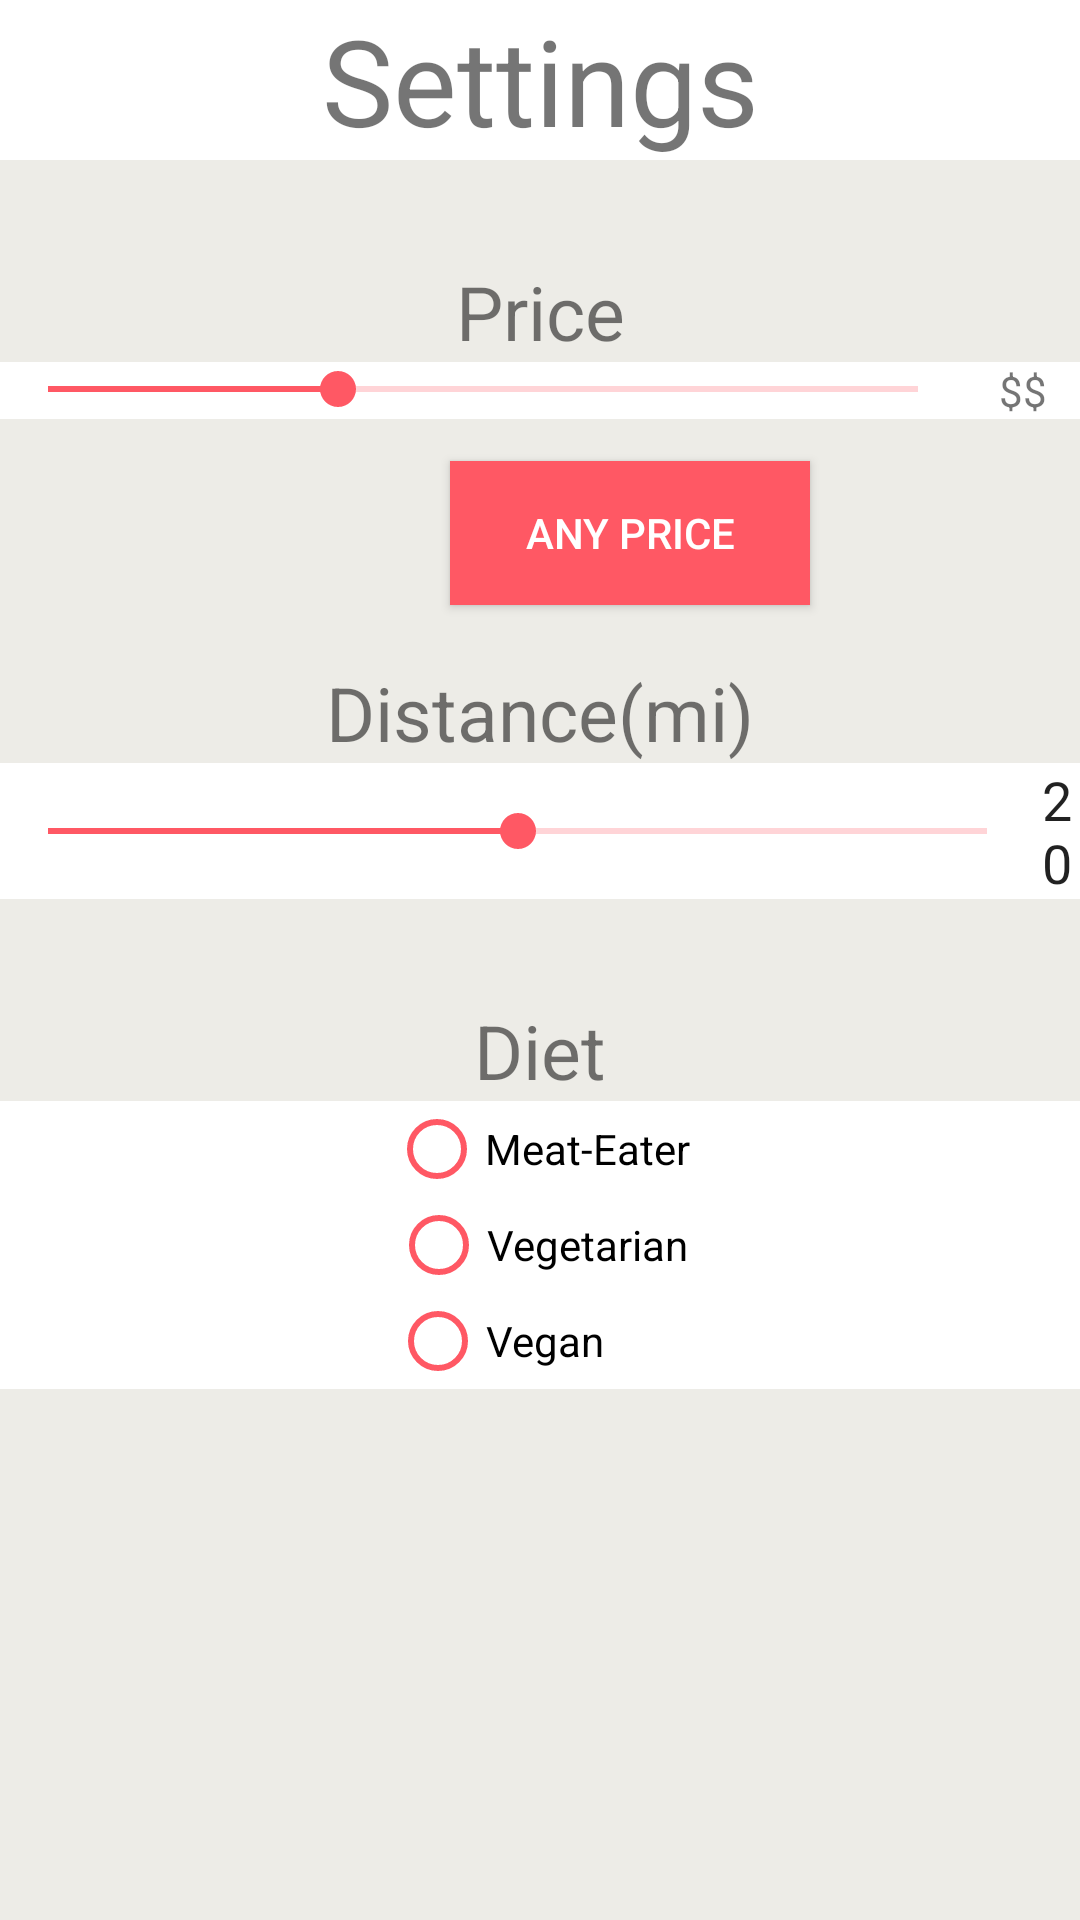

The Android layout XML behind this screen, and the referenced resources:
<!-- AndroidManifest.xml: application theme Theme.AppCompat.Light.NoActionBar -->
<!-- res/layout/settingslayout.xml -->
<?xml version="1.0" encoding="utf-8"?>
<LinearLayout xmlns:android="http://schemas.android.com/apk/res/android"
    xmlns:app="http://schemas.android.com/apk/res-auto"
    android:layout_width="match_parent"
    android:layout_height="match_parent"
    android:orientation="vertical"
    style="@style/AppThemeTwo"
    android:background="#EDECE7">

    <TextView
        android:textAlignment="center"
        android:textSize="40dp"
        android:id="@+id/textView9"
        android:layout_width="match_parent"
        android:layout_height="wrap_content"
        android:text="Settings"
        android:background="@color/white"/>


    <TextView
        android:id="@+id/textView14"
        android:layout_width="match_parent"
        android:layout_height="wrap_content"
        android:textAlignment="center"
        android:textSize="25sp" />

    <TextView
        android:id="@+id/textView6"
        android:layout_width="match_parent"
        android:layout_height="wrap_content"
        android:text="Price"
        android:textAlignment="center"
        android:textSize="25sp" />

    <LinearLayout
        android:layout_width="match_parent"
        android:layout_height="wrap_content"
        android:background="@color/white"
        android:orientation="horizontal">

        <SeekBar
            android:id="@+id/seekBar2"
            style="@style/MySeekBar"
            android:layout_width="300dp"
            android:layout_height="wrap_content"
            android:layout_weight="1"
            android:max="3"
            android:progress="1" />

        <TextView
            android:id="@+id/textView7"
            android:layout_width="wrap_content"
            android:layout_height="wrap_content"
            android:layout_weight="1"
            android:text="$$"
            android:textAlignment="center" />
    </LinearLayout>


    <TextView
        android:id="@+id/textView16"
        android:layout_width="match_parent"
        android:layout_height="wrap_content"
        android:textAlignment="center"
        android:textSize="25sp" />

    <Button
        android:id="@+id/button8"
        android:layout_width="120dp"
        android:layout_height="wrap_content"
        android:layout_marginLeft="150dp"
        android:layout_marginTop="-20dp"
        android:background="@color/colorAccent"
        android:gravity="center"
        android:text="Any Price"
        android:textAlignment="center"
        android:textColor="@color/white" />

    <TextView
        android:id="@+id/textView5"
        android:layout_width="match_parent"
        android:layout_height="wrap_content" />

    <TextView
        android:id="@+id/textView8"
        android:layout_width="match_parent"
        android:layout_height="wrap_content"
        android:text="Distance(mi)"
        android:textAlignment="center"
        android:textSize="25sp" />

    <LinearLayout
        android:layout_width="match_parent"
        android:layout_height="wrap_content"
        android:background="@color/white"
        android:orientation="horizontal">


        <SeekBar
            android:id="@+id/seekBar3"
            style="@style/MySeekBar"
            android:layout_width="345dp"
            android:layout_height="match_parent"
            android:max="20"
            android:progress="10"
            android:minHeight="50dip" />
        


        <EditText
            android:id="@+id/editText2"
            android:layout_width="wrap_content"
            android:layout_height="wrap_content"
            android:layout_weight="1"
            android:background="@android:color/transparent"
            android:text="20"
            android:textAlignment="center" />

    </LinearLayout>

    <LinearLayout
        android:layout_width="match_parent"
        android:layout_height="wrap_content"
        android:gravity="center"
        android:orientation="vertical">


        <TextView
            android:id="@+id/textView17"
            android:layout_width="match_parent"
            android:layout_height="wrap_content"
            android:textAlignment="center"
            android:textSize="25sp" />

        <TextView
            android:id="@+id/textView11"
            android:layout_width="match_parent"
            android:layout_height="wrap_content"
            android:text="Diet"
            android:textAlignment="center"
            android:textSize="25sp" />

        <RadioGroup
            android:id="@+id/radioGroup1"
            android:layout_width="match_parent"
            android:layout_height="wrap_content"
            android:background="@color/white"
            android:gravity="center"
            android:orientation="vertical">

            <RadioButton

                android:layout_width="wrap_content"
                android:layout_height="wrap_content"
                android:buttonTint="#FF5864"
                android:checked="false"
                android:text="Meat-Eater"
                android:textAlignment="center"
                android:textAllCaps="false" />

            <RadioButton
                android:layout_width="wrap_content"
                android:layout_height="wrap_content"
                android:buttonTint="#FF5864"
                android:checked="false"
                android:text="Vegetarian" />

            <RadioButton
                android:layout_width="wrap_content"
                android:layout_height="wrap_content"
                android:buttonTint="#FF5864"
                android:checked="false"
                android:text="Vegan"
                android:translationX="-14dp" />
        </RadioGroup>

    </LinearLayout>

</LinearLayout>
<!-- resources referenced by this layout -->
<resources>
  <color name="colorAccent">#FF5864</color>
  <color name="white">#FFFFFF</color>
  <style name="AppThemeTwo" parent="Theme.AppCompat.Light">
          <item name="android:colorControlActivated">#1a237e</item>
          <item name="android:colorControlNormal">#ff5864</item>
          <item name="colorPrimary">#ff5864</item>
          <item name="android:navigationBarColor">#FD414C</item>
          <item name="android:windowLightNavigationBar">true</item>
      </style>
  <style name="MySeekBar" parent="Widget.AppCompat.SeekBar">
          <item name="android:progressBackgroundTint">#ff5864</item>
          <item name="android:progressTint">#ff5864</item>
          <item name="android:colorControlNormal">#ff5864</item>
          <item name="android:thumbTint">#ff5864</item>
  
  
      </style>
</resources>
